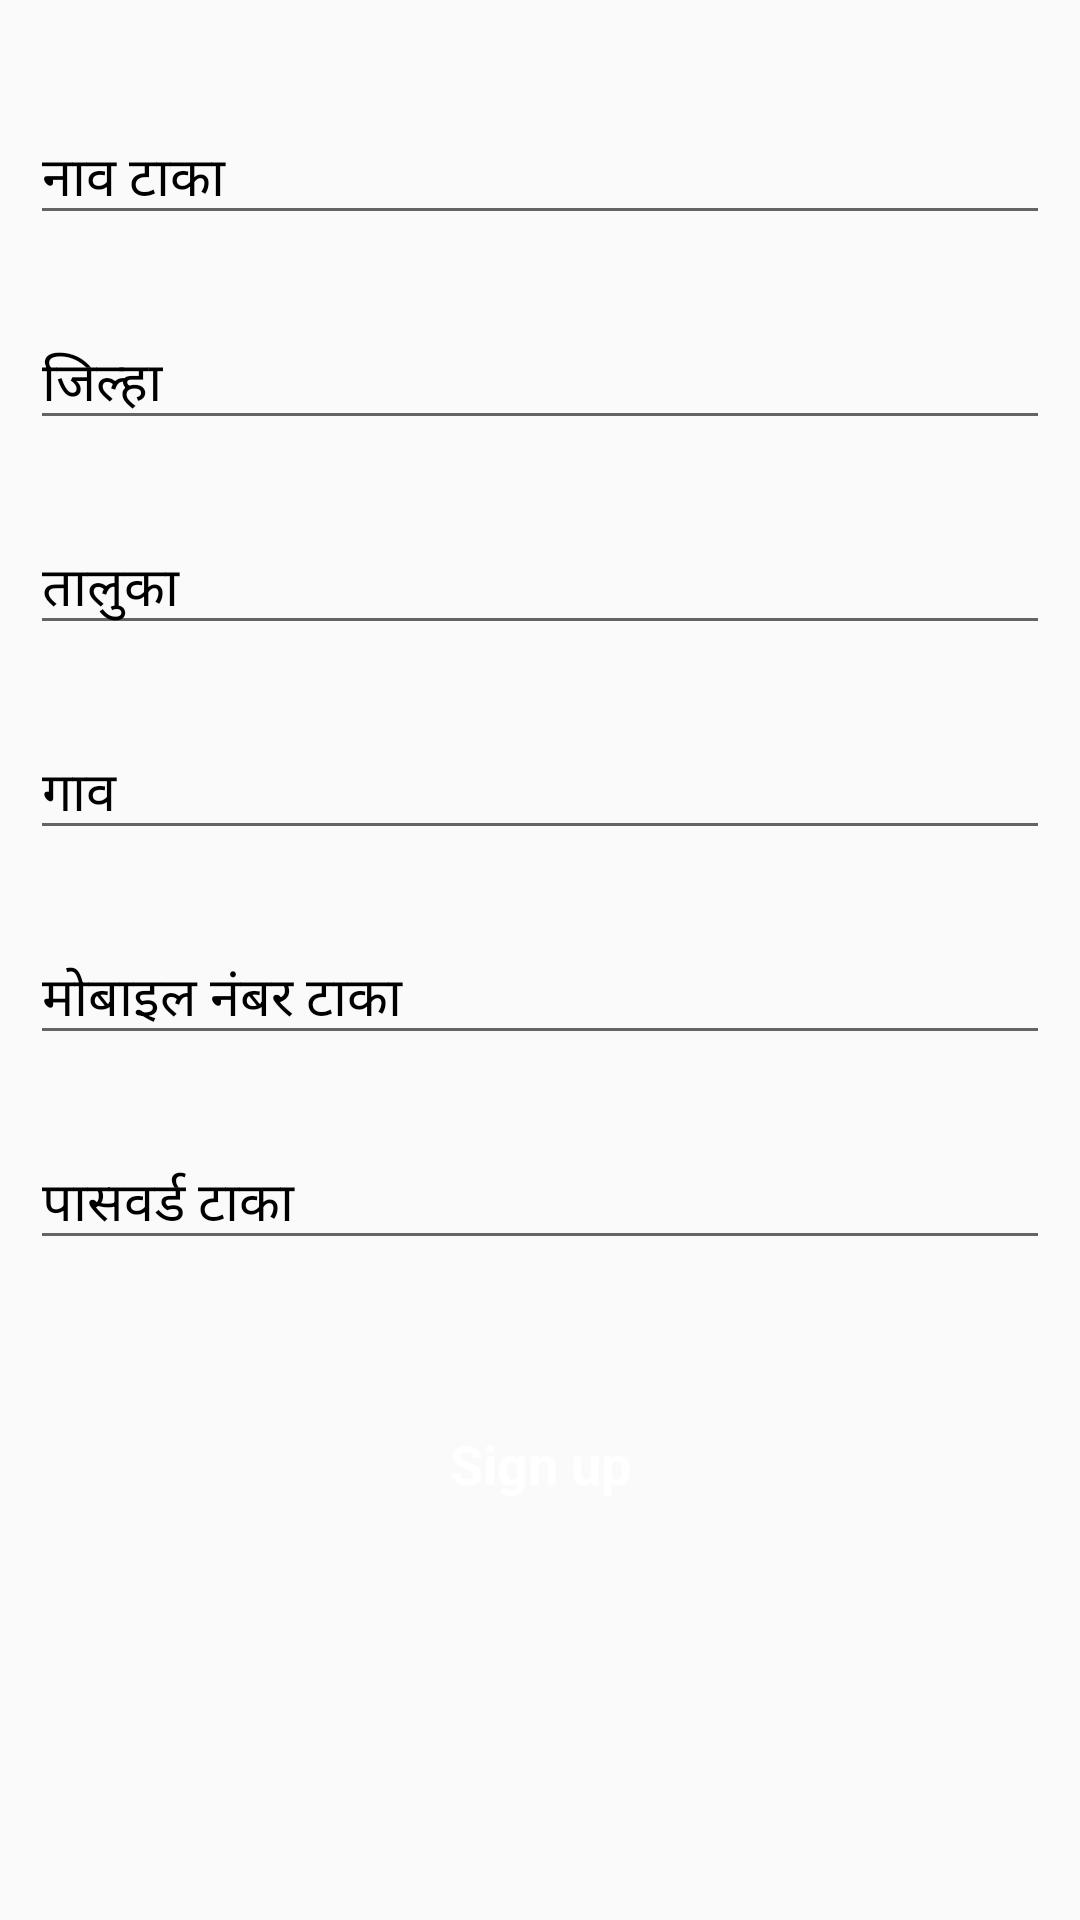

Write the Android layout XML for this screen, with the resource values it uses.
<!-- AndroidManifest.xml: application theme AppTheme -->
<!-- res/layout/activity_registration.xml -->
<?xml version="1.0" encoding="utf-8"?>
<RelativeLayout xmlns:android="http://schemas.android.com/apk/res/android"
    xmlns:tools="http://schemas.android.com/tools"
    android:layout_width="match_parent"
    android:layout_height="match_parent"
    android:orientation="vertical"
    tools:context=".activities.RegistrationActivity">

    <ScrollView
        android:layout_width="match_parent"
        android:layout_height="wrap_content">

        <LinearLayout
            android:layout_width="match_parent"
            android:layout_height="wrap_content"
            android:layout_margin="10dp"
            android:orientation="vertical">

            <com.google.android.material.textfield.TextInputLayout
                android:layout_width="match_parent"
                android:layout_height="wrap_content"
                android:layout_marginTop="16dp"
                android:textColorHint="#000000">

                <EditText
                    android:layout_width="match_parent"
                    android:layout_height="wrap_content"
                    android:fontFamily="sans-serif"
                    android:hint="नाव टाका"
                    android:inputType="text"
                    android:textColor="#000000"
                    android:textSize="18sp" />

            </com.google.android.material.textfield.TextInputLayout>

            <com.google.android.material.textfield.TextInputLayout
                android:layout_width="match_parent"
                android:layout_height="wrap_content"
                android:layout_marginTop="16dp"
                android:textColorHint="#000000">

                <EditText
                    android:layout_width="match_parent"
                    android:layout_height="wrap_content"
                    android:fontFamily="sans-serif"
                    android:hint="जिल्हा"
                    android:inputType="text"
                    android:textColor="#000000"
                    android:textSize="18sp" />
            </com.google.android.material.textfield.TextInputLayout>


            <com.google.android.material.textfield.TextInputLayout
                android:layout_width="match_parent"
                android:layout_height="wrap_content"
                android:layout_marginTop="16dp"
                android:textColorHint="#000000">

                <EditText
                    android:layout_width="match_parent"
                    android:layout_height="wrap_content"
                    android:fontFamily="sans-serif"
                    android:hint="तालुका"
                    android:inputType="text"
                    android:textColor="#000000"
                    android:textSize="18sp" />
            </com.google.android.material.textfield.TextInputLayout>


            <com.google.android.material.textfield.TextInputLayout
                android:layout_width="match_parent"
                android:layout_height="wrap_content"
                android:layout_marginTop="16dp"
                android:textColorHint="#000000">

                <EditText
                    android:layout_width="match_parent"
                    android:layout_height="wrap_content"
                    android:fontFamily="sans-serif"
                    android:hint="गाव"
                    android:inputType="text"
                    android:textColor="#000000"
                    android:textSize="18sp" />
            </com.google.android.material.textfield.TextInputLayout>

            <com.google.android.material.textfield.TextInputLayout
                android:layout_width="match_parent"
                android:layout_height="wrap_content"
                android:layout_marginTop="16dp"
                android:textColorHint="#000000">

                <EditText
                    android:layout_width="match_parent"
                    android:layout_height="wrap_content"
                    android:fontFamily="sans-serif"
                    android:hint="मोबाइल नंबर टाका"
                    android:inputType="text"
                    android:textColor="#000000"
                    android:textSize="18sp" />
            </com.google.android.material.textfield.TextInputLayout>

            <com.google.android.material.textfield.TextInputLayout
                android:layout_width="match_parent"
                android:layout_height="wrap_content"
                android:layout_marginTop="16dp"
                android:textColorHint="#000000">

                <EditText
                    android:layout_width="match_parent"
                    android:layout_height="wrap_content"
                    android:fontFamily="sans-serif"
                    android:hint="पासवर्ड टाका"
                    android:inputType="text"
                    android:textColor="#000000"
                    android:textSize="18sp" />
            </com.google.android.material.textfield.TextInputLayout>

            <Button
                android:layout_width="210dp"
                android:layout_height="wrap_content"
                android:layout_gravity="center"
                android:layout_marginTop="44dp"
                android:layout_marginBottom="16dp"
                android:background="@drawable/rounded_btn"
                android:fontFamily="sans-serif"
                android:text="Sign up"
                android:textAllCaps="false"
                android:textColor="#ffffff"
                android:textSize="18sp"
                android:textStyle="bold" />
        </LinearLayout>
    </ScrollView>
</RelativeLayout>
<!-- resources referenced by this layout -->
<resources>
  <style name="AppTheme" parent="Theme.AppCompat.Light.DarkActionBar">
          
          <item name="colorPrimary">@color/colorPrimary</item>
          <item name="colorPrimaryDark">@color/colorPrimaryDark</item>
          <item name="colorAccent">@color/colorAccent</item>
      </style>
  <color name="colorPrimary">#6200EE</color>
  <color name="colorPrimaryDark">#3700B3</color>
  <color name="colorAccent">#F44336</color>
</resources>
